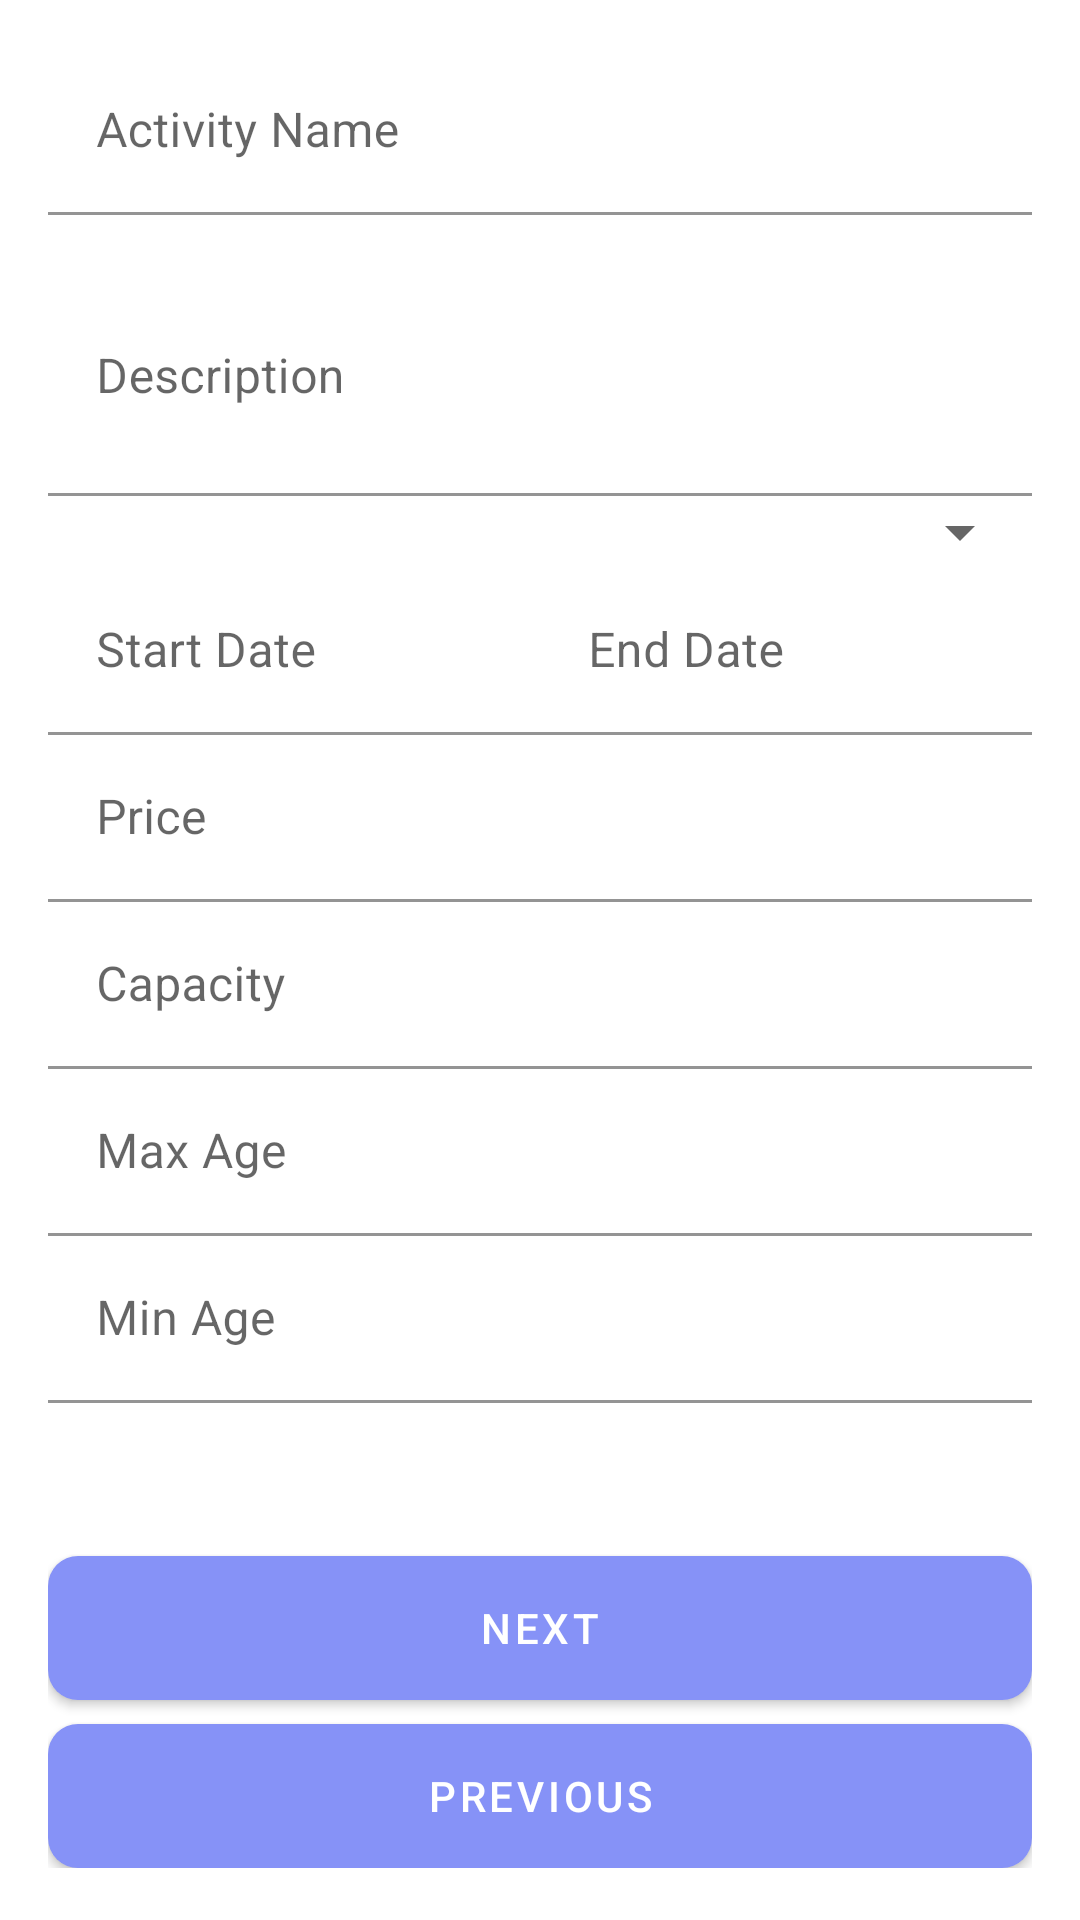

The Android layout XML behind this screen, and the referenced resources:
<!-- AndroidManifest.xml: application theme Theme.NavigationDrawer -->
<!-- res/layout/fragment_step_one_.xml -->
<?xml version="1.0" encoding="utf-8"?>
<ScrollView xmlns:android="http://schemas.android.com/apk/res/android"
    android:layout_width="match_parent"
    android:layout_height="match_parent"
    android:padding="16dp">

    <LinearLayout
        android:layout_width="match_parent"
        android:layout_height="wrap_content"
        android:orientation="vertical">

        <com.google.android.material.textfield.TextInputLayout
            android:layout_width="match_parent"
            android:layout_height="wrap_content"
            android:hint="Activity Name">

            <com.google.android.material.textfield.TextInputEditText
                android:id="@+id/editTextName"
                android:layout_width="match_parent"
                android:background="@drawable/search_bacground"
                android:layout_height="wrap_content" />
        </com.google.android.material.textfield.TextInputLayout>

        <com.google.android.material.textfield.TextInputLayout
            android:layout_width="match_parent"
            android:layout_height="wrap_content"
            android:hint="Description">

            <com.google.android.material.textfield.TextInputEditText
                android:background="@drawable/search_bacground"

                android:id="@+id/editTextDescription"
                android:layout_width="match_parent"
                android:layout_height="wrap_content"
                android:minLines="3"
                android:inputType="textMultiLine" />
        </com.google.android.material.textfield.TextInputLayout>

        <com.google.android.material.textfield.TextInputLayout
            android:layout_width="match_parent"
            android:layout_height="wrap_content"
            android:hint="Category">

            <Spinner
                android:id="@+id/spinnerCategory"
                android:layout_width="match_parent"
                android:layout_height="wrap_content" />
        </com.google.android.material.textfield.TextInputLayout>

        <LinearLayout
            android:layout_width="match_parent"
            android:layout_height="wrap_content"
            android:orientation="horizontal"
            android:weightSum="2">

            <com.google.android.material.textfield.TextInputLayout
                android:layout_width="0dp"
                android:layout_height="wrap_content"
                android:layout_weight="1"
                android:hint="Start Date">

                <com.google.android.material.textfield.TextInputEditText
                    android:background="@drawable/search_bacground"

                    android:id="@+id/editTextStartDate"
                    android:layout_width="match_parent"
                    android:layout_height="wrap_content"
                    android:inputType="datetime" />
            </com.google.android.material.textfield.TextInputLayout>

            <com.google.android.material.textfield.TextInputLayout
                android:layout_width="0dp"
                android:layout_height="wrap_content"
                android:layout_weight="1"
                android:hint="End Date">

                <com.google.android.material.textfield.TextInputEditText
                    android:background="@drawable/search_bacground"

                    android:id="@+id/editTextEndDate"
                    android:layout_width="match_parent"
                    android:layout_height="wrap_content"
                    android:inputType="datetime" />
            </com.google.android.material.textfield.TextInputLayout>
        </LinearLayout>

        <com.google.android.material.textfield.TextInputLayout
            android:layout_width="match_parent"
            android:layout_height="wrap_content"
            android:hint="Price">

            <com.google.android.material.textfield.TextInputEditText
                android:background="@drawable/search_bacground"

                android:id="@+id/editTextPrice"
                android:layout_width="match_parent"
                android:layout_height="wrap_content" />
        </com.google.android.material.textfield.TextInputLayout>

        <com.google.android.material.textfield.TextInputLayout
            android:layout_width="match_parent"
            android:layout_height="wrap_content"
            android:hint="Capacity">

            <com.google.android.material.textfield.TextInputEditText
                android:background="@drawable/search_bacground"

                android:id="@+id/editTextCapacity"
                android:layout_width="match_parent"
                android:layout_height="wrap_content" />
        </com.google.android.material.textfield.TextInputLayout>

        <com.google.android.material.textfield.TextInputLayout
            android:layout_width="match_parent"
            android:layout_height="wrap_content"
            android:hint="Max Age">

            <com.google.android.material.textfield.TextInputEditText
                android:background="@drawable/search_bacground"

                android:id="@+id/editTextMaxAge"
                android:layout_width="match_parent"
                android:layout_height="wrap_content" />
        </com.google.android.material.textfield.TextInputLayout>

        <com.google.android.material.textfield.TextInputLayout
            android:layout_width="match_parent"
            android:layout_height="wrap_content"
            android:hint="Min Age">

            <com.google.android.material.textfield.TextInputEditText
                android:background="@drawable/search_bacground"

                android:id="@+id/editTextMinAge"
                android:layout_width="match_parent"
                android:layout_height="wrap_content" />
        </com.google.android.material.textfield.TextInputLayout>

        <TextView
            android:id="@+id/serverResult"
            android:layout_width="match_parent"
            android:layout_height="wrap_content"
            android:layout_marginTop="16dp" />

        <Button
            android:id="@+id/buttonNext"
            android:layout_width="match_parent"
            android:layout_height="wrap_content"
            android:background="@drawable/rounded_button"
            android:layout_marginTop="16dp"
            android:text="Next" />

        <Button
            android:id="@+id/buttonBack"
            android:layout_width="match_parent"
            android:layout_height="wrap_content"
            android:layout_marginTop="8dp"
            android:background="@drawable/rounded_button"
            android:text="Previous" />
    </LinearLayout>
</ScrollView>
<!-- resources referenced by this layout -->
<resources>
  <!-- drawable rounded_button (drawable) -->
  <selector xmlns:android="http://schemas.android.com/apk/res/android">
      
      <item android:state_pressed="true">
          <shape android:shape="rectangle">
              <solid android:color="@color/colorPrimaryDark" />
              <corners android:radius="10dp" />
              <padding
                  android:left="16dp"
                  android:top="12dp"
                  android:right="16dp"
                  android:bottom="12dp" />
          </shape>
      </item>
      
      <item>
          <shape android:shape="rectangle">
              <solid android:color="@color/lavender" />
              <corners android:radius="10dp" />
              <padding
                  android:left="16dp"
                  android:top="12dp"
                  android:right="16dp"
                  android:bottom="12dp" />
          </shape>
      </item>
      
      <item android:state_focused="true">
          <shape android:shape="rectangle">
              <solid android:color="@color/colorPrimary" />
              <corners android:radius="10dp" />
              <padding
                  android:left="16dp"
                  android:top="12dp"
                  android:right="16dp"
                  android:bottom="12dp" />
          </shape>
      </item>
  </selector>
  <!-- drawable search_bacground (drawable) -->
  <?xml version="1.0" encoding="utf-8"?>
  <selector xmlns:android="http://schemas.android.com/apk/res/android">
      <item>
          <shape android:shape="rectangle" />
          <corners android:radius="10dp"/>
          <solid android:color="#9C27B0"/>
  
      </item>
  </selector>
  <style name="Theme.NavigationDrawer" parent="Theme.MaterialComponents.DayNight.DarkActionBar">
      
      
      <item name="windowActionBar">false</item>
      <item name="windowNoTitle">true</item>
      <item name="colorPrimary">@color/lavender</item>
      <item name="colorPrimaryVariant">@color/lavender</item>
      <item name="colorOnPrimary">@color/white</item>
      
      <item name="colorSecondary">@color/teal_200</item>
      <item name="colorSecondaryVariant">@color/teal_700</item>
      <item name="colorOnSecondary">@color/black</item>
      
      <item name="android:statusBarColor" tools:ignore="NewApi">?attr/colorPrimaryVariant</item>                
      
  </style>
  <color name="colorPrimaryDark">#000000</color>
  <color name="lavender">#8692f7</color>
  <color name="colorPrimary">#5C1E68</color>
  <color name="white">#FFFFFFFF</color>
  <color name="teal_200">#FF03DAC5</color>
  <color name="teal_700">#FF018786</color>
  <color name="black">#FF000000</color>
</resources>
